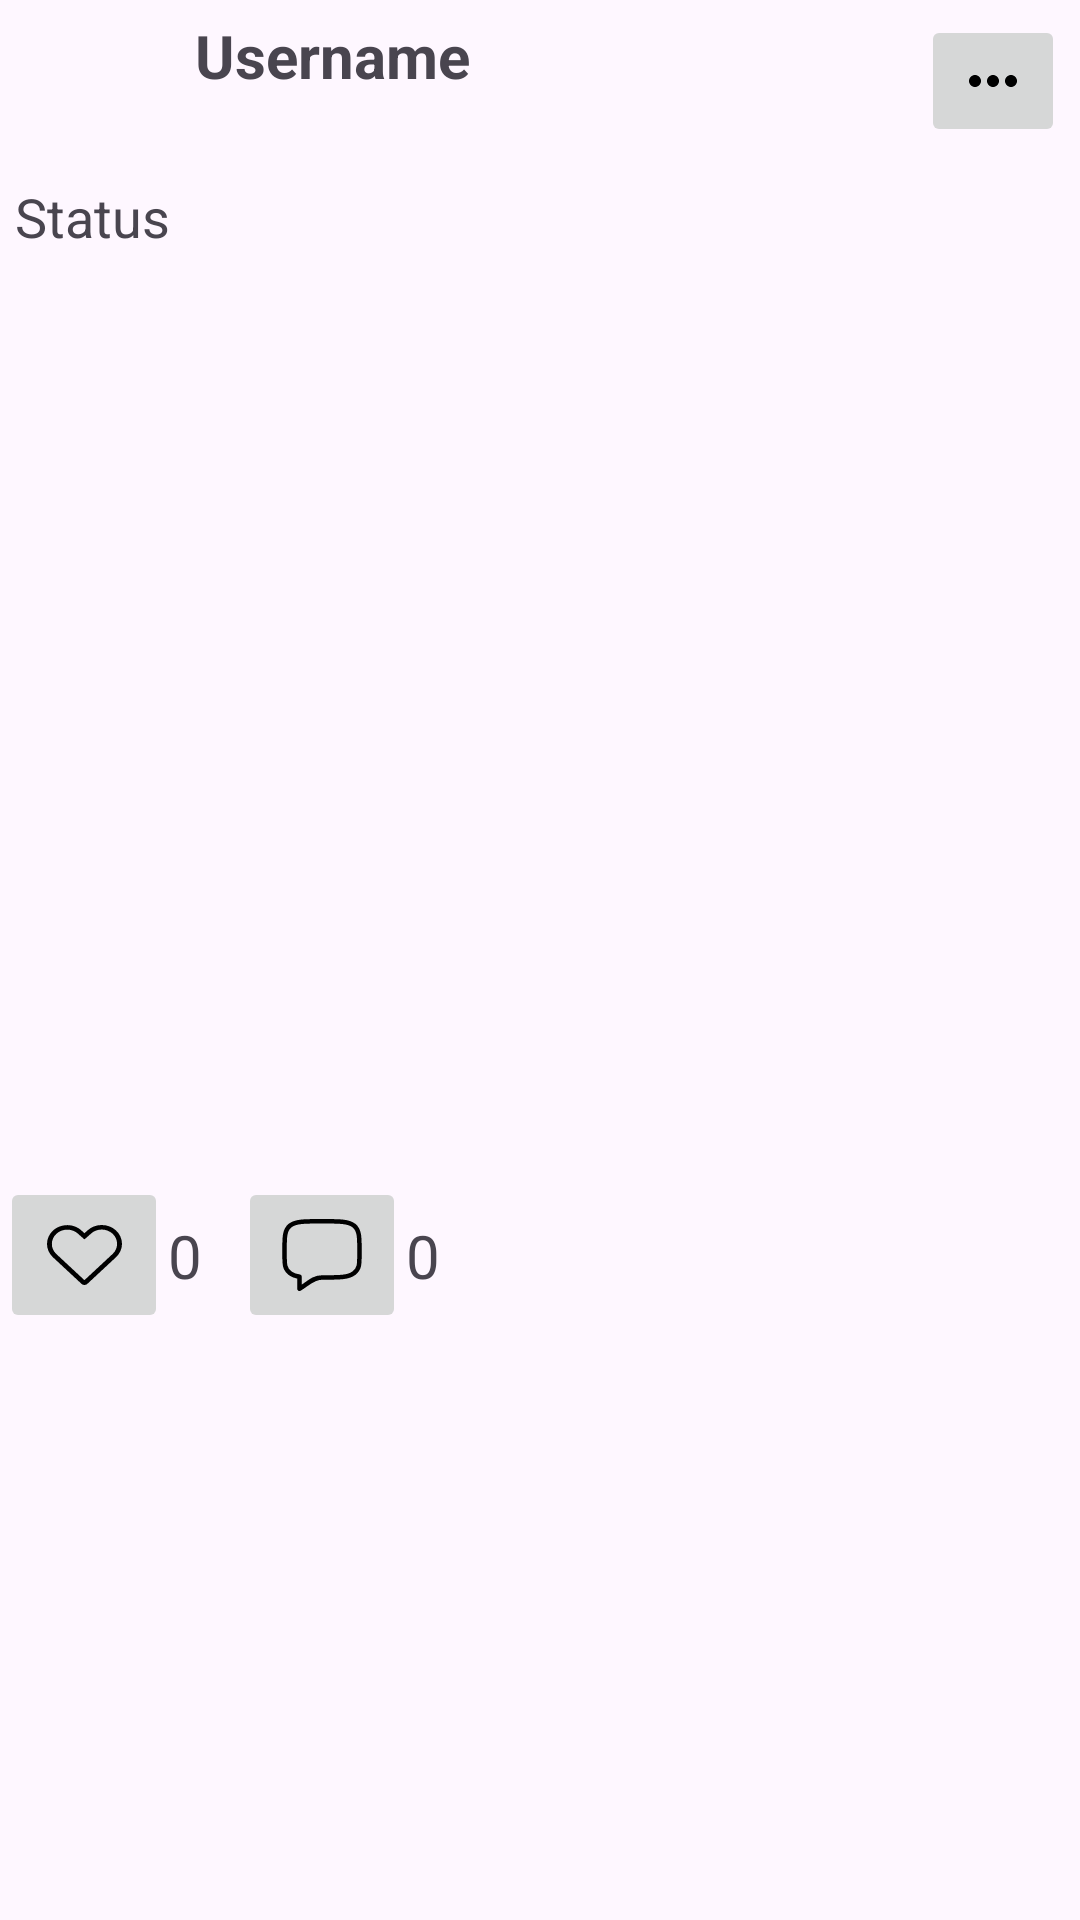

Reconstruct the res/layout file that produces this screen, plus the resources it refers to.
<!-- AndroidManifest.xml: application theme Theme.Projectbts -->
<!-- res/layout/status_item.xml -->
<?xml version="1.0" encoding="utf-8"?>
<androidx.constraintlayout.widget.ConstraintLayout xmlns:android="http://schemas.android.com/apk/res/android"
    xmlns:app="http://schemas.android.com/apk/res-auto"
    xmlns:tools="http://schemas.android.com/tools"
    android:layout_width="match_parent"
    android:layout_height="wrap_content"
    android:layout_marginVertical="10dp">

    <com.google.android.material.imageview.ShapeableImageView
        android:id="@+id/other_user_avatar"
        android:layout_width="50dp"
        android:layout_height="50dp"
        android:layout_margin="5dp"
        android:contentDescription="@string/OtherUserAvatar"
        android:scaleType="fitXY"
        app:layout_constraintStart_toStartOf="parent"
        app:layout_constraintTop_toTopOf="parent"
        app:shapeAppearanceOverlay="@style/circleImageView" />

    <TextView
        android:id="@+id/other_username"
        android:layout_width="0dp"
        android:layout_height="33dp"
        android:layout_marginHorizontal="10dp"
        android:contentDescription="@string/OtherUserName"
        android:text="@string/username"
        android:textSize="20sp"
        android:textStyle="bold"
        app:layout_constraintEnd_toStartOf="@id/option_btn"
        app:layout_constraintHorizontal_bias="0.0"
        app:layout_constraintStart_toEndOf="@+id/other_user_avatar"
        app:layout_constraintTop_toTopOf="@id/other_user_avatar" />

    <TextView
        android:id="@+id/tvElapsedTime"
        android:layout_width="0dp"
        android:layout_height="wrap_content"
        android:layout_marginHorizontal="10dp"
        android:textSize="14sp"
        app:layout_constraintBottom_toBottomOf="@id/other_user_avatar"
        app:layout_constraintEnd_toStartOf="@id/option_btn"
        app:layout_constraintHorizontal_bias="0.0"
        app:layout_constraintStart_toEndOf="@+id/other_user_avatar"
        app:layout_constraintTop_toBottomOf="@id/other_username" />

    <ImageView
        android:id="@+id/status_image"
        android:layout_width="match_parent"
        android:layout_height="300dp"
        android:contentDescription="@string/status_image"
        app:layout_constraintEnd_toEndOf="parent"
        app:layout_constraintHorizontal_bias="0.0"
        app:layout_constraintStart_toStartOf="parent"
        app:layout_constraintTop_toBottomOf="@+id/status"
        tools:srcCompat="@tools:sample/backgrounds/scenic" />

    <TextView
        android:id="@+id/status"
        android:layout_width="match_parent"
        android:layout_height="wrap_content"
        android:layout_margin="5dp"
        android:contentDescription="@string/status"
        android:text="@string/status"
        android:textSize="18sp"
        app:layout_constraintEnd_toEndOf="parent"
        app:layout_constraintStart_toStartOf="parent"
        app:layout_constraintTop_toBottomOf="@+id/other_user_avatar" />

    <ImageButton
        android:id="@+id/status_like_btn"
        android:layout_width="56dp"
        android:layout_height="52dp"
        android:layout_marginTop="8dp"
        android:contentDescription="@string/status_like_btn"
        app:layout_constraintStart_toStartOf="parent"
        app:layout_constraintTop_toBottomOf="@+id/status_image"
        app:srcCompat="@drawable/like" />

    <ImageButton
        android:id="@+id/status_comment_btn"
        android:layout_width="56dp"
        android:layout_height="52dp"
        android:layout_marginStart="12dp"
        android:layout_marginTop="8dp"
        android:contentDescription="@string/status_comment_btn"
        app:layout_constraintStart_toEndOf="@+id/status_like_count"
        app:layout_constraintTop_toBottomOf="@+id/status_image"
        app:srcCompat="@drawable/comment" />

    <TextView
        android:id="@+id/status_like_count"
        android:layout_width="wrap_content"
        android:layout_height="wrap_content"
        android:contentDescription="@string/status_like_count"
        android:text="@string/_0"
        android:textSize="20sp"
        app:layout_constraintBottom_toBottomOf="@id/status_like_btn"
        app:layout_constraintEnd_toStartOf="@+id/status_comment_btn"
        app:layout_constraintStart_toEndOf="@+id/status_like_btn"
        app:layout_constraintTop_toTopOf="@id/status_like_btn" />

    <TextView
        android:id="@+id/status_comment_count"
        android:layout_width="wrap_content"
        android:layout_height="wrap_content"
        android:contentDescription="@string/status_comment_count"
        android:text="@string/_0"
        android:textSize="20sp"
        app:layout_constraintBottom_toBottomOf="@id/status_comment_btn"
        app:layout_constraintHorizontal_bias="0.047"
        app:layout_constraintStart_toEndOf="@+id/status_comment_btn"
        app:layout_constraintTop_toTopOf="@id/status_comment_btn" />

    <ImageButton
        android:id="@+id/option_btn"
        android:layout_width="wrap_content"
        android:layout_height="wrap_content"
        android:layout_margin="5dp"
        app:layout_constraintEnd_toEndOf="parent"
        app:layout_constraintHorizontal_bias="1.0"
        app:layout_constraintTop_toTopOf="parent"
        app:srcCompat="@drawable/option" />


</androidx.constraintlayout.widget.ConstraintLayout>
<!-- resources referenced by this layout -->
<resources>
  <!-- drawable comment (drawable) -->
  <?xml version="1.0" encoding="utf-8"?>
  <vector xmlns:android="http://schemas.android.com/apk/res/android"
      android:width="30dp"
      android:height="30dp"
      android:viewportWidth="30"
      android:viewportHeight="30">
  
      <path
          android:fillColor="#00FFFFFF"
          android:strokeColor="#000000"
          android:strokeWidth="1.5"
          android:strokeLineJoin="round"
          android:strokeLineCap="round"
          android:pathData="M4.33 21.035C2.5 19.5712 2.5 18.4637 2.5 13.75C2.5 9.03625 2.5 6.67875 4.33 5.215C6.1625 3.75 9.1075 3.75 15 3.75C20.8925 3.75 23.8387 3.75 25.6687 5.215C27.4987 6.68 27.5 9.03625 27.5 13.75C27.5 18.4637 27.5 19.5712 25.6687 21.035C23.84 22.5 20.8925 22.5 15 22.5C11.8625 22.5 10.25 24.6725 7.5 26.25V22.235C6.1325 22.0313 5.12625 21.6725 4.33 21.035Z" />
      <path
          android:fillColor="#000000"
          android:strokeColor="#006F5050"
          android:strokeWidth="1"
          android:pathData="M 21.5 6 L 21.5 15" />
  </vector>
  <!-- drawable option (drawable) -->
  <?xml version="1.0" encoding="utf-8"?>
  <vector xmlns:android="http://schemas.android.com/apk/res/android"
      android:width="24dp"
      android:height="24dp"
      android:viewportWidth="24"
      android:viewportHeight="24">
  
      <path
          android:fillColor="#000000"
          android:pathData="M12 14C12.5304 14 13.0391 13.7893 13.4142 13.4142C13.7893 13.0391 14 12.5304 14 12C14 11.4696 13.7893 10.9609 13.4142 10.5858C13.0391 10.2107 12.5304 10 12 10C11.4696 10 10.9609 10.2107 10.5858 10.5858C10.2107 10.9609 10 11.4696 10 12C10 12.5304 10.2107 13.0391 10.5858 13.4142C10.9609 13.7893 11.4696 14 12 14ZM6 14C6.53043 14 7.03914 13.7893 7.41421 13.4142C7.78929 13.0391 8 12.5304 8 12C8 11.4696 7.78929 10.9609 7.41421 10.5858C7.03914 10.2107 6.53043 10 6 10C5.46957 10 4.96086 10.2107 4.58579 10.5858C4.21071 10.9609 4 11.4696 4 12C4 12.5304 4.21071 13.0391 4.58579 13.4142C4.96086 13.7893 5.46957 14 6 14ZM18 14C18.5304 14 19.0391 13.7893 19.4142 13.4142C19.7893 13.0391 20 12.5304 20 12C20 11.4696 19.7893 10.9609 19.4142 10.5858C19.0391 10.2107 18.5304 10 18 10C17.4696 10 16.9609 10.2107 16.5858 10.5858C16.2107 10.9609 16 11.4696 16 12C16 12.5304 16.2107 13.0391 16.5858 13.4142C16.9609 13.7893 17.4696 14 18 14Z" />
  </vector>
  <string name="OtherUserAvatar">OtherUserAvatar</string>
  <string name="OtherUserName">OtherUserName</string>
  <string name="_0">0</string>
  <string name="status">Status</string>
  <string name="status_comment_btn">status_comment_btn</string>
  <string name="status_comment_count">status_comment_count</string>
  <string name="status_image">status_image</string>
  <string name="status_like_btn">status_like_btn</string>
  <string name="status_like_count">status_like_count</string>
  <string name="username">Username</string>
  <style name="circleImageView" parent="">
          <item name="cornerFamily">rounded</item>
          <item name="cornerSize">50%</item>
      </style>
  <style name="Theme.Projectbts" parent="Base.Theme.Projectbts" />
  <style name="Base.Theme.Projectbts" parent="Theme.Material3.DayNight.NoActionBar">
          
          
      </style>
</resources>
